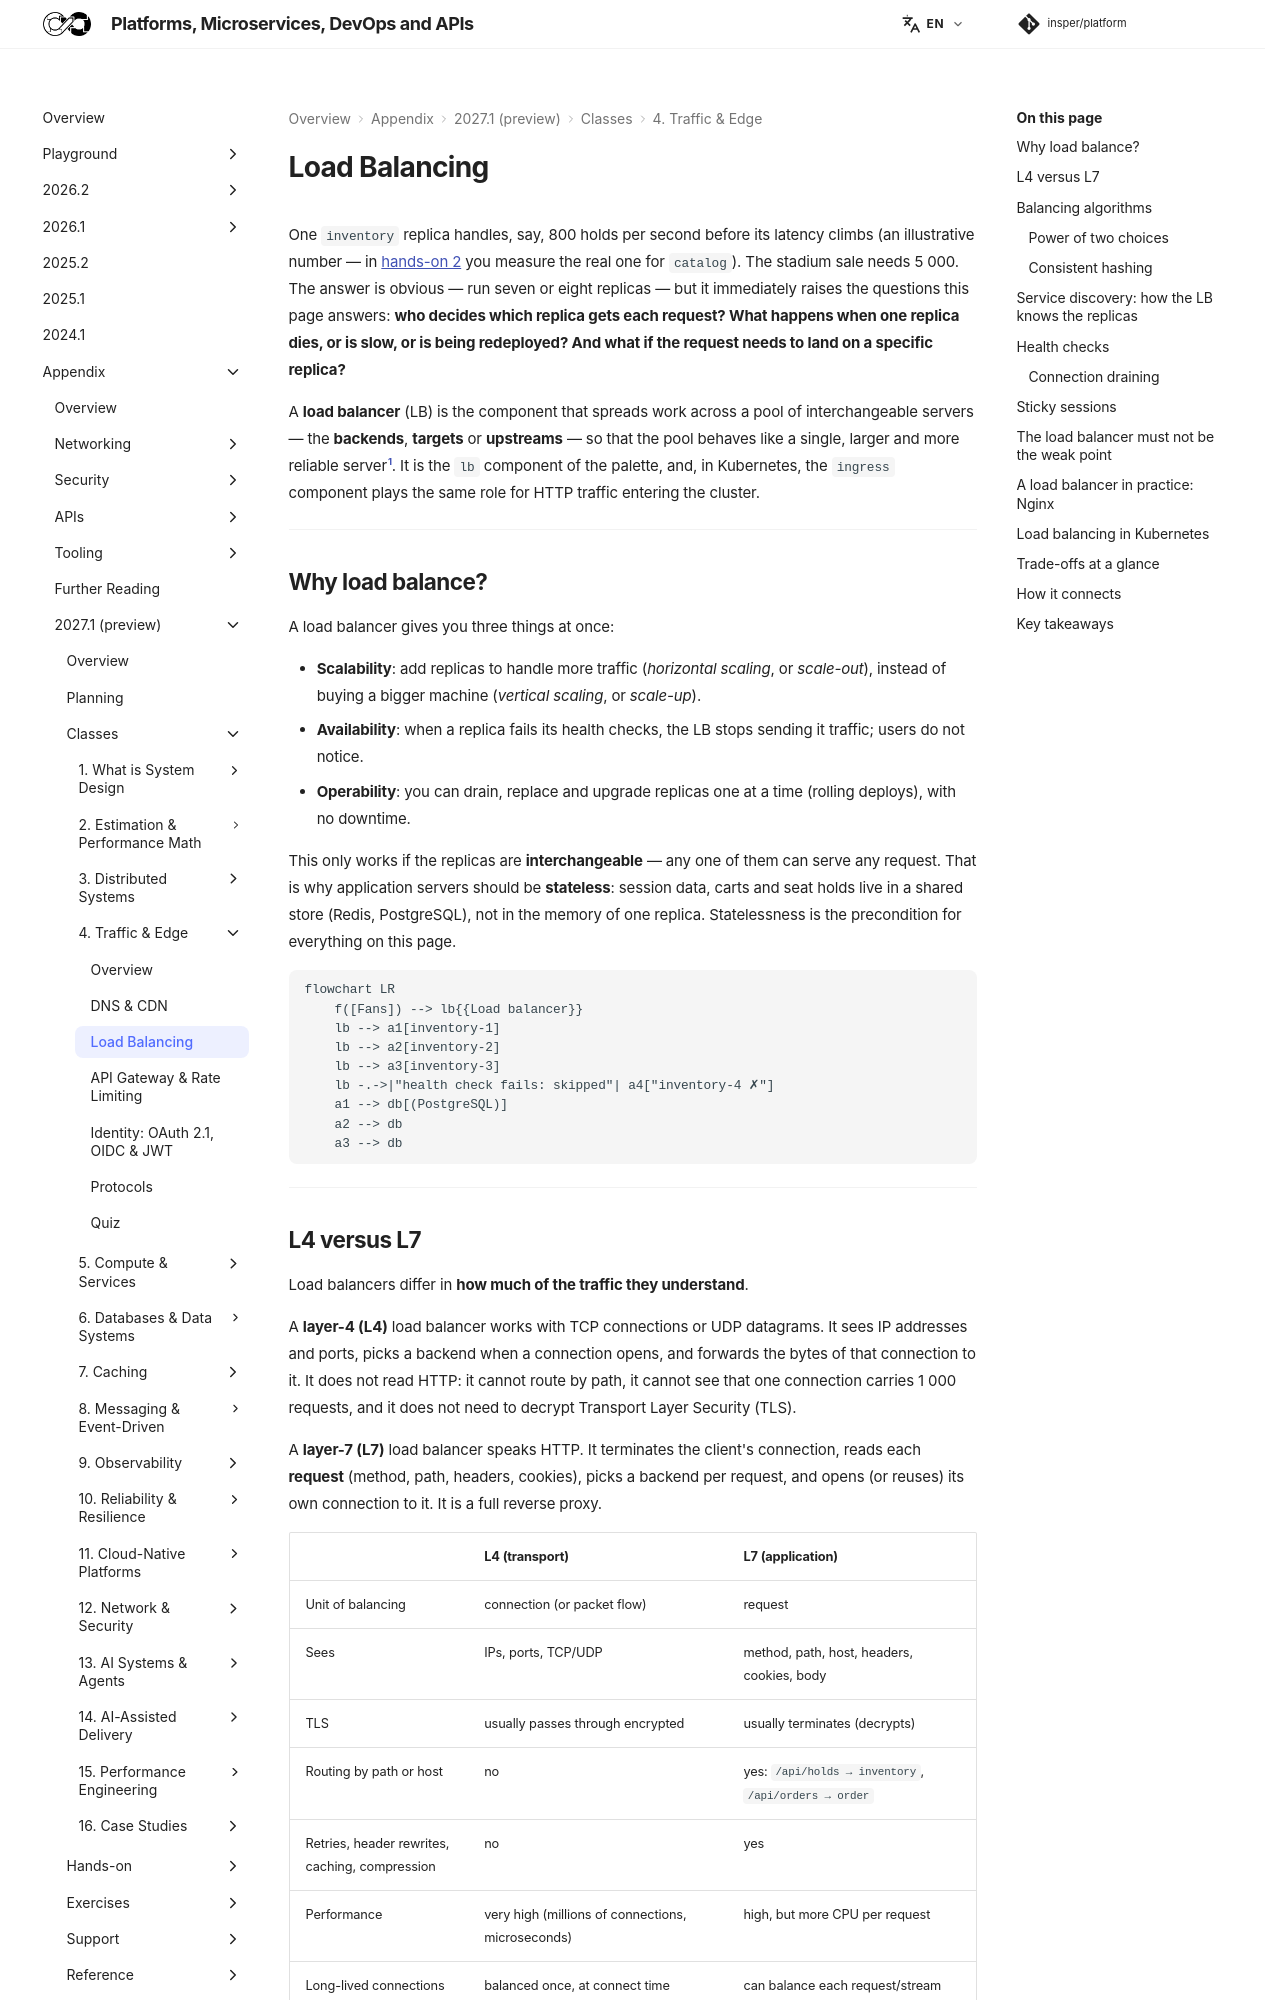

repository: Insper/platform · page: 2027.1/classes/edge/load-balancing/index.html · generator: mkdocs

One `inventory` replica handles, say, 800 holds per second before its latency climbs (an illustrative number — in [hands-on 2](../../../hands-on/2/index.md) you measure the real one for `catalog`). The stadium sale needs 5 000. The answer is obvious — run seven or eight replicas — but it immediately raises the questions this page answers: **who decides which replica gets each request? What happens when one replica dies, or is slow, or is being redeployed? And what if the request needs to land on a specific replica?**

A **load balancer** (LB) is the component that spreads work across a pool of interchangeable servers — the **backends**, **targets** or **upstreams** — so that the pool behaves like a single, larger and more reliable server[^1]. It is the `lb` component of the palette, and, in Kubernetes, the `ingress` component plays the same role for HTTP traffic entering the cluster.

---

## Why load balance? { #why }

A load balancer gives you three things at once:

- **Scalability**: add replicas to handle more traffic (*horizontal scaling*, or *scale-out*), instead of buying a bigger machine (*vertical scaling*, or *scale-up*).
- **Availability**: when a replica fails its health checks, the LB stops sending it traffic; users do not notice.
- **Operability**: you can drain, replace and upgrade replicas one at a time (rolling deploys), with no downtime.

This only works if the replicas are **interchangeable** — any one of them can serve any request. That is why application servers should be **stateless**: session data, carts and seat holds live in a shared store (Redis, PostgreSQL), not in the memory of one replica. Statelessness is the precondition for everything on this page.

``` diagram-sim
flowchart LR
    f([Fans]) --> lb{{Load balancer}}
    lb --> a1[inventory-1]
    lb --> a2[inventory-2]
    lb --> a3[inventory-3]
    lb -.->|"health check fails: skipped"| a4["inventory-4 ✗"]
    a1 --> db[(PostgreSQL)]
    a2 --> db
    a3 --> db
```

---
